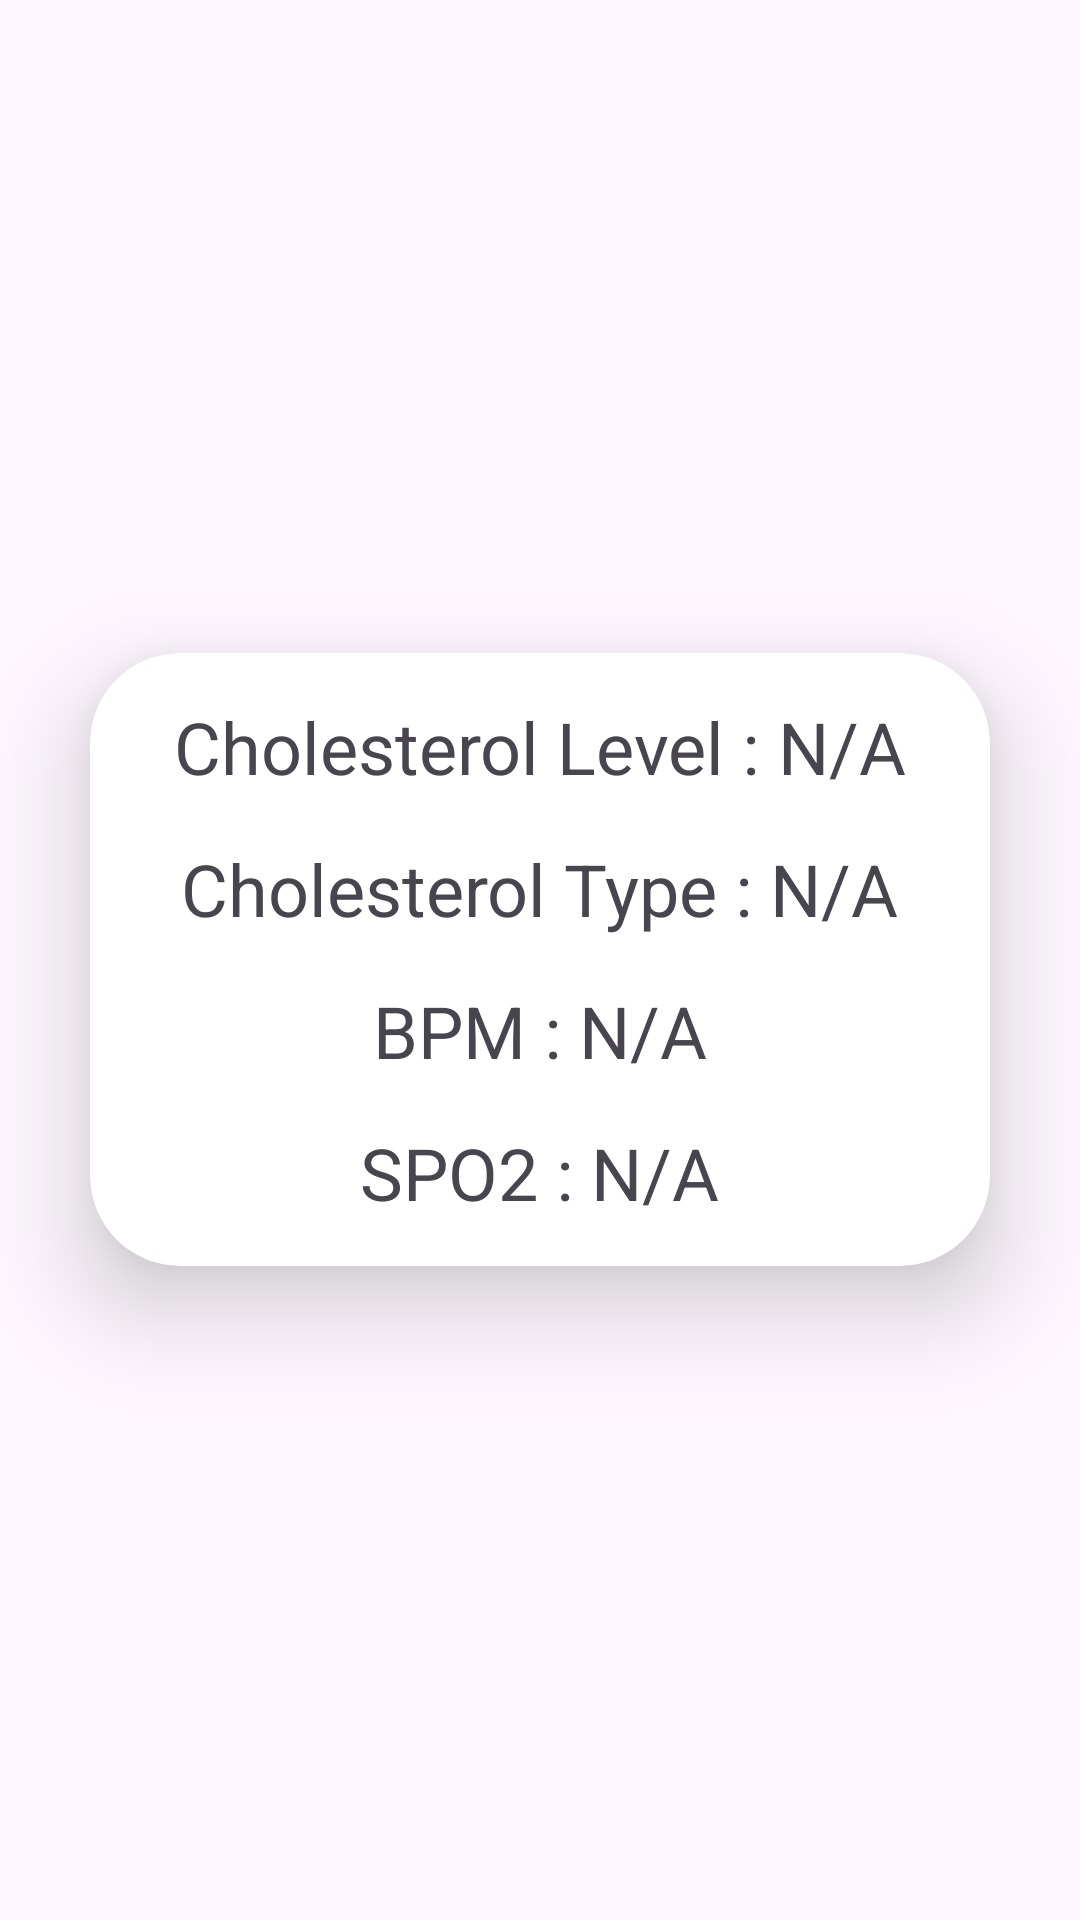

Android layout source for this screen:
<!-- AndroidManifest.xml: application theme Theme.NICD -->
<!-- res/layout/fragment_home.xml -->
<?xml version="1.0" encoding="utf-8"?>
<LinearLayout xmlns:android="http://schemas.android.com/apk/res/android"
    xmlns:app="http://schemas.android.com/apk/res-auto"
    android:layout_width="match_parent"
    android:layout_height="match_parent"
    android:orientation="vertical"
    android:gravity="center">

    <androidx.cardview.widget.CardView
        android:layout_width="match_parent"
        android:layout_height="wrap_content"
        android:layout_margin="30dp"
        app:cardCornerRadius="30dp"
        app:cardElevation="20dp"
        style="@style/cardViewBackground">

        <LinearLayout
            android:layout_width="match_parent"
            android:layout_height="wrap_content"
            android:orientation="vertical"
            android:gravity="center"
            android:layout_marginVertical="15dp">

            <LinearLayout
                android:layout_width="match_parent"
                android:layout_height="wrap_content"
                android:gravity="center_horizontal">
                <TextView
                    android:layout_width="wrap_content"
                    android:layout_height="wrap_content"
                    android:text="Cholesterol Level : "
                    android:textSize="24sp" />
                <TextView
                    android:id="@+id/glevel"
                    android:layout_width="wrap_content"
                    android:layout_height="wrap_content"
                    android:text="N/A"
                    android:textSize="24sp" />
            </LinearLayout>

            <LinearLayout
                android:layout_width="match_parent"
                android:layout_height="wrap_content"
                android:gravity="center_horizontal"
                android:layout_marginTop="15dp">
                <TextView
                    android:layout_width="wrap_content"
                    android:layout_height="wrap_content"
                    android:text="Cholesterol Type : "
                    android:textSize="24sp" />
                <TextView
                    android:id="@+id/gtype"
                    android:layout_width="wrap_content"
                    android:layout_height="wrap_content"
                    android:text="N/A"
                    android:textSize="24sp" />
            </LinearLayout>

            <LinearLayout
                android:layout_width="match_parent"
                android:layout_height="wrap_content"
                android:gravity="center_horizontal"
                android:layout_marginVertical="15dp">
                <TextView
                    android:layout_width="wrap_content"
                    android:layout_height="wrap_content"
                    android:text="BPM : "
                    android:textSize="24sp" />
                <TextView
                    android:id="@+id/bpm"
                    android:layout_width="wrap_content"
                    android:layout_height="wrap_content"
                    android:text="N/A"
                    android:textSize="24sp" />
            </LinearLayout>

            <LinearLayout
                android:layout_width="match_parent"
                android:layout_height="wrap_content"
                android:gravity="center_horizontal">
                <TextView
                    android:layout_width="wrap_content"
                    android:layout_height="wrap_content"
                    android:text="SPO2 : "
                    android:textSize="24sp" />
                <TextView
                    android:id="@+id/spo2"
                    android:layout_width="wrap_content"
                    android:layout_height="wrap_content"
                    android:text="N/A"
                    android:textSize="24sp" />
            </LinearLayout>

        </LinearLayout>

    </androidx.cardview.widget.CardView>

</LinearLayout>
<!-- resources referenced by this layout -->
<resources>
  <style name="cardViewBackground">
          <item name="cardBackgroundColor">@color/cardViewLight</item>
      </style>
  <style name="Theme.NICD" parent="Base.Theme.NICD" />
  <color name="cardViewLight">#FFFFFF</color>
  <style name="Base.Theme.NICD" parent="Theme.Material3.DayNight.NoActionBar">
          
          
      </style>
</resources>
